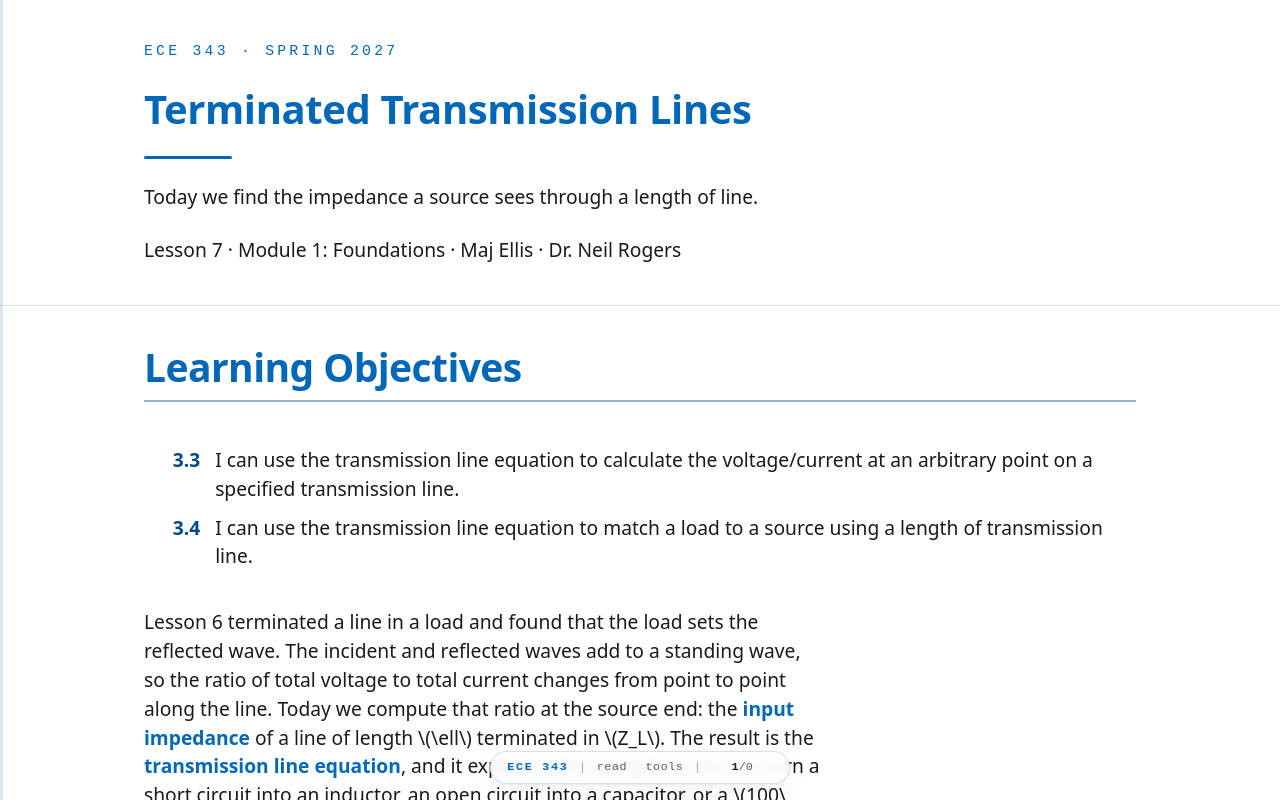

repository: livethisdream/ece343 · page: module01/L07-terminated-lines/index.html · generator: jekyll

---
frame_view: true
---

# L7 - Terminated Transmission Lines

::::{frame}
:class: title-frame

<div class="course-mark">ECE 343 · Spring 2027</div>

<h1 class="frame-title">Terminated Transmission Lines</h1>

<div class="title-rule"></div>

Today we find the impedance a source sees through a length of line.

Lesson 7 · Module 1: Foundations · Maj Ellis · Dr. Neil Rogers
::::

::::{frame} Learning Objectives

<ol class="lo-list" style="--module: '3'; counter-reset: lo 2">
  <li>I can use the transmission line equation to calculate the voltage/current at an arbitrary point on a specified transmission line.</li>
  <li>I can use the transmission line equation to match a load to a source using a length of transmission line.</li>
</ol>

:::{depth}
Lesson 6 terminated a line in a load and found that the load sets the
reflected wave. The incident and reflected waves add to a standing wave, so the
ratio of total voltage to total current changes from point to point along the
line. Today we compute that ratio at the source end: the **input impedance**
of a line of length $\ell$ terminated in $Z_L$. The result is the **transmission
line equation**, and it explains why a length of line can turn a short circuit
into an inductor, an open circuit into a capacitor, or a $100\ \Omega$ load into
$50\ \Omega$. With $Z_\text{in}$ in hand we connect a source, find the amplitude
of the incident wave, and compute the voltage and current at any point on the
line. We finish with the power that reaches the load, which justifies the
$\vert\Gamma\vert^2$ rule from Lesson 6.
:::
::::

::::{frame} Where We Were
:::{present}
**Lesson 6: the load sets the reflected wave**

$$\begin{aligned} \widetilde{V}(z) &= V_0^+ \left(e^{-j\beta z} + \Gamma e^{+j\beta z}\right) \\ \widetilde{I}(z) &= \frac{V_0^+}{Z_0} \left(e^{-j\beta z} - \Gamma e^{+j\beta z}\right) \\ \Gamma &= \frac{Z_L - Z_0}{Z_L + Z_0} \end{aligned}$$
:::

Lesson 6 substituted $V_0^- = \Gamma V_0^+$ into the wave solution on a
lossless line, so one amplitude and the reflection coefficient describe the
voltage everywhere. The current follows from Lesson 5: each wave's current is
its voltage divided by $Z_0$, with a minus sign on the reflected wave because
it travels in the $-z$ direction. The load sits at $z = 0$ and the source end of
the line at $z = -\ell$. Today we evaluate both at the source end.
::::

::::{frame} Input Impedance
:::{present}
<img src="../../viz/img/L07-input-impedance.svg"
     alt="A load ZL at z = 0 terminates a line of characteristic impedance Z0 and length ell; Zin is the impedance looking into the line at z = minus ell"
     style="max-width: 620px; width: 100%; display: block; margin: 0 auto;">
:::
:::{present}
$$Z_\text{in} = \frac{\widetilde{V}(-\ell)}{\widetilde{I}(-\ell)}$$
:::

The source does not connect to the load; it connects to the line. What the
source sees at its terminals is the ratio of the total voltage to the total
current at $z = -\ell$, which we call the **input impedance** $Z_\text{in}$. If
we replaced the line and the load with a single impedance equal to
$Z_\text{in}$, the source could not tell the difference: it would deliver the
same current and the same power. That equivalence is what makes $Z_\text{in}$
useful. It reduces any line and load to one impedance in the source's circuit.
::::

::::{frame} Evaluating at the Source End
:::{present}
$$\begin{aligned} Z_\text{in} &= \frac{V_0^+ \left(e^{+j\beta\ell} + \Gamma e^{-j\beta\ell}\right)}{\frac{V_0^+}{Z_0} \left(e^{+j\beta\ell} - \Gamma e^{-j\beta\ell}\right)} \\ &= Z_0\ \frac{e^{+j\beta\ell} + \Gamma e^{-j\beta\ell}}{e^{+j\beta\ell} - \Gamma e^{-j\beta\ell}} \end{aligned}$$
:::

We substitute $z = -\ell$ into the voltage and current. Each $e^{-j\beta z}$
becomes $e^{+j\beta\ell}$, and each $e^{+j\beta z}$ becomes $e^{-j\beta\ell}$.
The amplitude $V_0^+$ appears in both the numerator and the denominator, so it
cancels, and $Z_0$ moves from the denominator's denominator to the front. The
input impedance does not depend on how hard the source drives the line, only on
$Z_0$, $\Gamma$, and the electrical length $\beta\ell$. This form is already
useful, and Lesson 10 builds the Smith chart on it.
::::

::::{frame} The Transmission Line Equation
:::{present}
$$\begin{aligned} Z_\text{in} &= Z_0\ \frac{\left(Z_L + Z_0\right) e^{+j\beta\ell} + \left(Z_L - Z_0\right) e^{-j\beta\ell}}{\left(Z_L + Z_0\right) e^{+j\beta\ell} - \left(Z_L - Z_0\right) e^{-j\beta\ell}} \\ &= Z_0\ \frac{2 Z_L \cos\beta\ell + 2jZ_0 \sin\beta\ell}{2 Z_0 \cos\beta\ell + 2jZ_L \sin\beta\ell} \\ &= Z_0\ \frac{Z_L + jZ_0 \tan\beta\ell}{Z_0 + jZ_L \tan\beta\ell} \end{aligned}$$
:::

To write the result in terms of the load, we substitute
$\Gamma = \frac{Z_L - Z_0}{Z_L + Z_0}$ and multiply the numerator and
denominator by $Z_L + Z_0$, which clears the fraction inside a fraction. Next
we collect the terms that multiply $Z_L$ and the terms that multiply $Z_0$. In
the numerator, $Z_L$ multiplies $e^{+j\beta\ell} + e^{-j\beta\ell} = 2\cos\beta\ell$
and $Z_0$ multiplies $e^{+j\beta\ell} - e^{-j\beta\ell} = 2j\sin\beta\ell$, by
Euler's identity; the denominator works the same way with the roles of $Z_L$
and $Z_0$ exchanged. Finally we divide every term by $2\cos\beta\ell$. The
result is the **transmission line equation** for a lossless line. (Lessons 2
through 4 used the plural, the transmission line equations, for the
telegrapher's equations. From here on, the singular means this formula for
$Z_\text{in}$.)
::::

::::{frame} Worked Example: 150 Ω Through λ/8
:::{present}
$$Z_\text{in} = 50\ \frac{150 + j50 \tan 45^\circ}{50 + j150 \tan 45^\circ} = 50\ \frac{3 + j}{1 + j3} = 30 - j40\ \Omega$$

- A resistor seen through $\lambda/8$ of line looks like a resistor in series with a capacitor.
:::

:::{admonition} Worked example — a resistive load through an eighth of a wavelength
:class: tip
A $150\ \Omega$ load terminates a $50\ \Omega$ line that is $\lambda/8$ long. The
electrical length is $\beta\ell = \frac{2\pi}{\lambda}\cdot\frac{\lambda}{8} = \frac{\pi}{4}$,
so $\tan\beta\ell = 1$. Dividing the numerator and denominator by 50,

$$Z_\text{in} = 50\ \frac{3 + j}{1 + j3} = 50\ \frac{(3 + j)(1 - j3)}{1^2 + 3^2} = 50\ \frac{6 - j8}{10} = 30 - j40\ \Omega$$

The load reflects with $\Gamma = 0.5$, a VSWR of 3. Moving $\lambda/8$ toward the
source rotates the reflection coefficient by $2\beta\ell = 90^\circ$ to
$0.5\angle -90^\circ$, and $30 - j40\ \Omega$ is exactly the load that gave
$0.5\angle -90^\circ$ in the Lesson 6 practice set. The magnitude of the
reflection coefficient, and so the VSWR, is the same everywhere on a lossless
line; only the impedance changes.
:::
::::

::::{frame} Input Impedance Along the Line
:class: viz-frame

:::{present}
<iframe src="../../viz/input-impedance.html"
        width="100%" height="497"
        style="border: 1px solid #cddce9; border-radius: 6px;"
        loading="lazy"
        title="Normalized input resistance and reactance of a terminated 50 ohm line against distance from the load"
        data-autosize>
</iframe>
:::

The widget plots the input impedance of a $50\ \Omega$ line, normalized to
$Z_0$, as the source end moves a distance $d$ away from the load. The pattern
repeats every $\lambda/2$, so the plot covers half a wavelength. Start with the
$150\ \Omega$ load and move the cursor to $\lambda/8$: the readout shows
$30 - j40\ \Omega$. Then try the short and open presets, and notice where the
reactance passes through zero and where it runs off to infinity. The green
dots mark where the input resistance equals $Z_0$; Lesson 8 uses them.
::::

::::{frame} The Source and the Line
:::{present}
<img src="../../viz/img/L07-source-circuit.svg"
     alt="Left: a generator Vg with internal impedance Zg connects at z = minus ell to a line of characteristic impedance Z0 that ends in a load ZL at z = 0. Right: the same generator and Zg with the line and load replaced by the single impedance Zin"
     style="max-width: 760px; width: 100%; display: block; margin: 0 auto;">
:::
:::{present}
$$\widetilde{V}(-\ell) = V_g\ \frac{Z_\text{in}}{Z_g + Z_\text{in}}$$
:::

So far $V_0^+$ has been an unknown amplitude. The source sets it. A real source
is a generator voltage $V_g$ in series with an internal impedance $Z_g$,
connected to the line at $z = -\ell$. At those terminals the line and the load
are equivalent to $Z_\text{in}$, so the circuit on the right is an ordinary
voltage divider, and it gives the total voltage at the input of the line. That
voltage is the sum of the incident and reflected waves at $z = -\ell$, not the
incident wave alone.
::::

::::{frame} Voltage and Current at Any Point
:::{present}
$$\begin{aligned} \widetilde{V}(-\ell) &= V_0^+ \left(e^{+j\beta\ell} + \Gamma e^{-j\beta\ell}\right) = V_g\ \frac{Z_\text{in}}{Z_g + Z_\text{in}} \\ V_0^+ &= V_g\ \frac{Z_\text{in}}{Z_g + Z_\text{in}} \cdot \frac{1}{e^{+j\beta\ell} + \Gamma e^{-j\beta\ell}} \\ \widetilde{V}(z) &= V_0^+ \left(e^{-j\beta z} + \Gamma e^{+j\beta z}\right) \\ \widetilde{I}(z) &= \frac{V_0^+}{Z_0} \left(e^{-j\beta z} - \Gamma e^{+j\beta z}\right) \end{aligned}$$
:::

The wave solution and the voltage divider describe the same voltage at
$z = -\ell$, so we set them equal and solve for $V_0^+$. With $V_0^+$ known,
the two expressions from Lesson 6 give the voltage and the current at any point
on the line: substitute the value of $z$, which is negative everywhere between
the source and the load. The procedure has four steps. Find $\Gamma$ from the
load, find $Z_\text{in}$ from the transmission line equation, find $V_0^+$ from
the divider, and evaluate $\widetilde{V}(z)$ and $\widetilde{I}(z)$ where we
need them.
::::

::::{frame} Worked Example: Voltage and Current at the Load
:::{present}
$V_g = 10\ \text{V}$, $Z_g = 50\ \Omega$, and the $150\ \Omega$ load through $\lambda/8$ of $50\ \Omega$ line:

$$\begin{aligned} \widetilde{V}(-\ell) &= 10\ \frac{30 - j40}{80 - j40} = 5 - j2.5\ \text{V} \\ V_0^+ &= \frac{5 - j2.5}{e^{+j45^\circ} + 0.5 e^{-j45^\circ}} = 5\angle -45^\circ\ \text{V} \\ \widetilde{V}(0) &= V_0^+ (1 + 0.5) = 7.5\angle -45^\circ\ \text{V} \\ \widetilde{I}(0) &= \frac{V_0^+}{50} (1 - 0.5) = 50\angle -45^\circ\ \text{mA} \end{aligned}$$
:::

:::{admonition} Worked example — a 10 V source and the 150 Ω load
:class: tip
A source with $V_g = 10\ \text{V}$ and $Z_g = 50\ \Omega$ drives the line of the
earlier example, so $\Gamma = 0.5$, $\beta\ell = 45^\circ$, and
$Z_\text{in} = 30 - j40\ \Omega$. The voltage divider gives the input voltage:

$$\widetilde{V}(-\ell) = 10\ \frac{30 - j40}{80 - j40} = 10\ \frac{(30 - j40)(80 + j40)}{80^2 + 40^2} = 10\ \frac{4000 - j2000}{8000} = 5 - j2.5\ \text{V}$$

To divide by $e^{+j45^\circ} + 0.5 e^{-j45^\circ}$ we factor out $e^{+j45^\circ}$,
which leaves $1 + 0.5 e^{-j90^\circ} = 1 - j0.5$:

$$V_0^+ = \frac{5 - j2.5}{e^{+j45^\circ}\left(1 - j0.5\right)} = \frac{5\left(1 - j0.5\right)}{e^{+j45^\circ}\left(1 - j0.5\right)} = 5\angle -45^\circ\ \text{V}$$

At the load, $z = 0$ and both exponentials equal one, so
$\widetilde{V}(0) = 7.5\angle -45^\circ\ \text{V}$ and
$\widetilde{I}(0) = 50\angle -45^\circ\ \text{mA}$. Their ratio is
$7.5/0.05 = 150\ \Omega$, the load impedance, as it must be. The load absorbs
$\frac{1}{2}(7.5)(0.05) = 0.188\ \text{W}$. The incident amplitude is
$V_g/2$ here because $Z_g = Z_0$: a source matched to the line launches half of
$V_g$ onto it and absorbs the reflected wave when it returns. The $-45^\circ$ is
the phase delay of $\lambda/8$ of line.
:::
::::

::::{frame} Shorted and Open Lines
:::{present}
$$\begin{aligned} Z_L = 0: \quad Z_\text{in} &= Z_0\ \frac{0 + jZ_0 \tan\beta\ell}{Z_0 + 0} = jZ_0 \tan\beta\ell \\ Z_L \to \infty: \quad Z_\text{in} &= Z_0\ \frac{1 + j\frac{Z_0}{Z_L} \tan\beta\ell}{\frac{Z_0}{Z_L} + j\tan\beta\ell} \to \frac{Z_0}{j\tan\beta\ell} = -jZ_0 \cot\beta\ell \end{aligned}$$
:::

For a short circuit we set $Z_L = 0$ directly. For an open circuit we cannot
substitute infinity, so we first divide the numerator and denominator by $Z_L$
and then let $Z_L \to \infty$, which removes every term with $Z_0/Z_L$. Both
results are purely imaginary: a line terminated in a short or an open dissipates
nothing, so it can only store energy, and its input impedance is a pure
reactance. Which reactance depends on the length. A shorted line shorter than
$\lambda/4$ has positive reactance, like an inductor; an open line shorter than
$\lambda/4$ has negative reactance, like a capacitor. The tangent and the
cotangent change sign every quarter wavelength, so the sign of the reactance
flips each time the line grows by $\lambda/4$: a shorted line between
$\lambda/4$ and $\lambda/2$ long is capacitive, and an open line of that length
is inductive.
::::

::::{frame} Stubs as Reactances
:::{present}
<img src="../../viz/img/L07-stubs.svg"
     alt="A shorted stub shorter than a quarter wavelength acts as an inductor, and an open stub shorter than a quarter wavelength acts as a capacitor"
     style="max-width: 600px; width: 100%; display: block; margin: 0 auto;">
:::
:::{present}
- Shorted $\lambda/8$ stub of $50\ \Omega$ line: $Z_\text{in} = j50\ \Omega$.
- At 1 GHz in RG-58: 2.5 cm long, the same as $7.96$ nH.
:::

A short length of line with a short or an open at its end is called a **stub**,
and at microwave frequencies stubs replace inductors and capacitors, which are
hard to build with accurate values above a few gigahertz. A shorted stub
$\lambda/8$ long has $\tan\beta\ell = 1$, so $Z_\text{in} = j50\ \Omega$ on a
$50\ \Omega$ line. In RG-58 at 1 GHz, $\lambda = v_p/f = 20$ cm, so the stub is
2.5 cm long, and it presents the same reactance as an inductor with
$L = \frac{50}{2\pi \times 10^9} = 7.96$ nH. The stub's reactance changes with
frequency differently than an inductor's, so the equivalence holds at one
frequency. Lesson 9 uses stubs to build matching networks.
::::

::::{frame} Matched and Half-Wave Lines
:::{present}
$$\begin{aligned} Z_L = Z_0: \quad Z_\text{in} &= Z_0\ \frac{Z_0 + jZ_0 \tan\beta\ell}{Z_0 + jZ_0 \tan\beta\ell} = Z_0 \\ \beta\ell = \pi: \quad Z_\text{in} &= Z_0\ \frac{Z_L + 0}{Z_0 + 0} = Z_L \end{aligned}$$
:::

A **matched** line has no reflected wave, so the ratio of voltage to current is
$Z_0$ everywhere, and the input impedance is $Z_0$ at any length. A
**half-wave** line, $\ell = \lambda/2$, has $\beta\ell = \pi$ and $\tan\beta\ell = 0$,
so the input impedance equals the load impedance, whatever the load. The same
holds for any whole number of half wavelengths. A half-wave line is transparent:
it moves the load to a new location without changing what the source sees, at
the frequency where it is exactly $\lambda/2$ long.
::::

::::{frame} The Quarter-Wave Line
:::{present}
$$\begin{aligned} Z_\text{in} &= Z_0\ \frac{\frac{Z_L}{\tan\beta\ell} + jZ_0}{\frac{Z_0}{\tan\beta\ell} + jZ_L} \\ \beta\ell = \frac{\pi}{2}: \quad Z_\text{in} &= Z_0\ \frac{jZ_0}{jZ_L} = \frac{Z_0^2}{Z_L} \end{aligned}$$
:::

At $\ell = \lambda/4$, $\beta\ell = \pi/2$ and $\tan\beta\ell$ is infinite, so
we divide the numerator and denominator by $\tan\beta\ell$ before taking the
limit. The terms divided by $\tan\beta\ell$ vanish, and what remains is
$Z_0^2/Z_L$. A quarter-wave line **inverts** the load impedance about $Z_0$: a
short becomes an open, an open becomes a short, and a $25\ \Omega$ load on a
$50\ \Omega$ line looks like $50^2/25 = 100\ \Omega$.
::::

::::{frame} The Quarter-Wave Transformer
:::{present}
Choose the section's impedance $Z_1$ so a real load $R_L$ looks like $Z_0$:

$$Z_\text{in} = \frac{Z_1^2}{R_L} = Z_0 \quad\Longrightarrow\quad Z_1 = \sqrt{Z_0 R_L}$$

- $R_L = 100\ \Omega$ to $50\ \Omega$: $Z_1 = 70.7\ \Omega$.
:::

The inversion gives a simple way to match a resistive load. We insert a
quarter-wave section of a *different* line, with characteristic impedance
$Z_1$, between the main line and the load. Seen through the section, the load
becomes $Z_1^2/R_L$, and setting that equal to $Z_0$ gives
$Z_1 = \sqrt{Z_0 R_L}$, the geometric mean of the two impedances. To match a
$100\ \Omega$ load to a $50\ \Omega$ line, the section needs
$Z_1 = \sqrt{50 \times 100} = 70.7\ \Omega$. The match is exact only at the
frequency where the section is $\lambda/4$ long, and it works only for a real
load; Lessons 8 and 9 handle complex loads.
::::

::::{frame} Power Delivered to the Load
:::{present}
$$\begin{aligned} P &= \frac{1}{2}\text{Re}\left[\widetilde{V}\ \widetilde{I}^*\right] \\ &= \frac{\left\vert V_0^+\right\vert^2}{2Z_0}\ \text{Re}\left[\left(e^{-j\beta z} + \Gamma e^{+j\beta z}\right)\left(e^{+j\beta z} - \Gamma^* e^{-j\beta z}\right)\right] \\ &= \frac{\left\vert V_0^+\right\vert^2}{2Z_0}\ \text{Re}\left[1 - \vert\Gamma\vert^2 + \Gamma e^{j2\beta z} - \Gamma^* e^{-j2\beta z}\right] \\ &= \frac{\left\vert V_0^+\right\vert^2}{2Z_0}\left(1 - \vert\Gamma\vert^2\right) \end{aligned}$$
:::

The time-average power carried past any point is one half the real part of the
voltage phasor times the conjugate of the current phasor, the same rule as in
circuit analysis. We substitute both phasors; conjugating the current flips the
sign of every exponent and conjugates $\Gamma$. Multiplying out gives four
terms. Two of them are $1$ and $-\vert\Gamma\vert^2$, both real. The other two
are a number and minus its own conjugate, which is purely imaginary, so the real
part removes them. What remains does not depend on $z$.
::::

::::{frame} The Power Result
:::{present}
$$P_\text{inc} = \frac{\left\vert V_0^+\right\vert^2}{2Z_0}, \qquad P = P_\text{inc}\left(1 - \vert\Gamma\vert^2\right)$$

- The same power passes every point on a lossless line, and all of it reaches the load.
:::

The first factor is the power the incident wave carries by itself, and the
reflected wave carries $\vert\Gamma\vert^2$ of it back toward the source. The
net power is the same at every point, which is what conservation of energy
requires on a lossless line: none is lost along the way, so whatever passes the
source end must arrive at the load. This is the derivation behind the rule
Lesson 6 used, that a load absorbs $1 - \vert\Gamma\vert^2$ of the incident
power. In the worked example, $\vert V_0^+\vert = 5\ \text{V}$ and
$\Gamma = 0.5$, so $P = \frac{25}{100}\left(1 - 0.25\right) = 0.188\ \text{W}$,
the same power we found from the load voltage and current.
::::

::::{frame} Summary
:class: read-only

| Symbol / idea | What it is | Number to remember |
| :-- | :-- | :-- |
| $Z_\text{in}$ | Total voltage over total current at the source end | $Z_0\frac{Z_L + jZ_0\tan\beta\ell}{Z_0 + jZ_L\tan\beta\ell}$ |
| $V_0^+$ from the source | Voltage divider at $z = -\ell$, then divide out the two waves | $V_g\frac{Z_\text{in}}{Z_g + Z_\text{in}}\cdot\frac{1}{e^{j\beta\ell} + \Gamma e^{-j\beta\ell}}$ |
| Shorted line | Pure reactance, inductive below $\lambda/4$ | $jZ_0\tan\beta\ell$ |
| Open line | Pure reactance, capacitive below $\lambda/4$ | $-jZ_0\cot\beta\ell$ |
| Half-wave line | Transparent | $Z_\text{in} = Z_L$ |
| Quarter-wave line | Inverts the load about $Z_0$ | $Z_\text{in} = \frac{Z_0^2}{Z_L}$ |
| Quarter-wave transformer | Matches a real load | $Z_1 = \sqrt{Z_0 R_L}$; $100\ \Omega$ to $50\ \Omega$: $70.7\ \Omega$ |
| Power delivered | Net power, the same at every point | $\frac{\vert V_0^+\vert^2}{2Z_0}\left(1 - \vert\Gamma\vert^2\right)$ |
::::

::::{frame} Practice
:class: read-only doc-links

- <a class="doc-link" href="../../practice/ECE343_L07_Practice_blank.pdf" target="_blank" rel="noopener">Problem set (PDF)</a>
- <a class="doc-link doc-key" href="../../practice/ECE343_L07_Practice_SOLUTIONS.pdf" target="_blank" rel="noopener">Solutions (PDF)</a>
::::

::::{frame} Where This Is Going
:::{present}
- **Lesson 8**: choose a length of line that makes the input resistance $Z_0$, then cancel the reactance that is left.
- **Lesson 9**: the same idea in admittance, with a stub.
:::

The quarter-wave transformer matches a real load, but most loads are complex.
The widget showed that along any mismatched line there are points where the
input resistance equals $Z_0$ exactly, and only a reactance is left over.
Lesson 8 finds those points from the magnitude and phase of $\Gamma$, then
cancels the leftover reactance with a capacitor or inductor in series. Lesson 9
does the same with admittances and a component in parallel, then replaces the
component with one of today's stubs.

Before Lesson 8, read sections 3.21 through 3.23 of Ellingson, *Electromagnetics*,
Vol. 1.
::::
